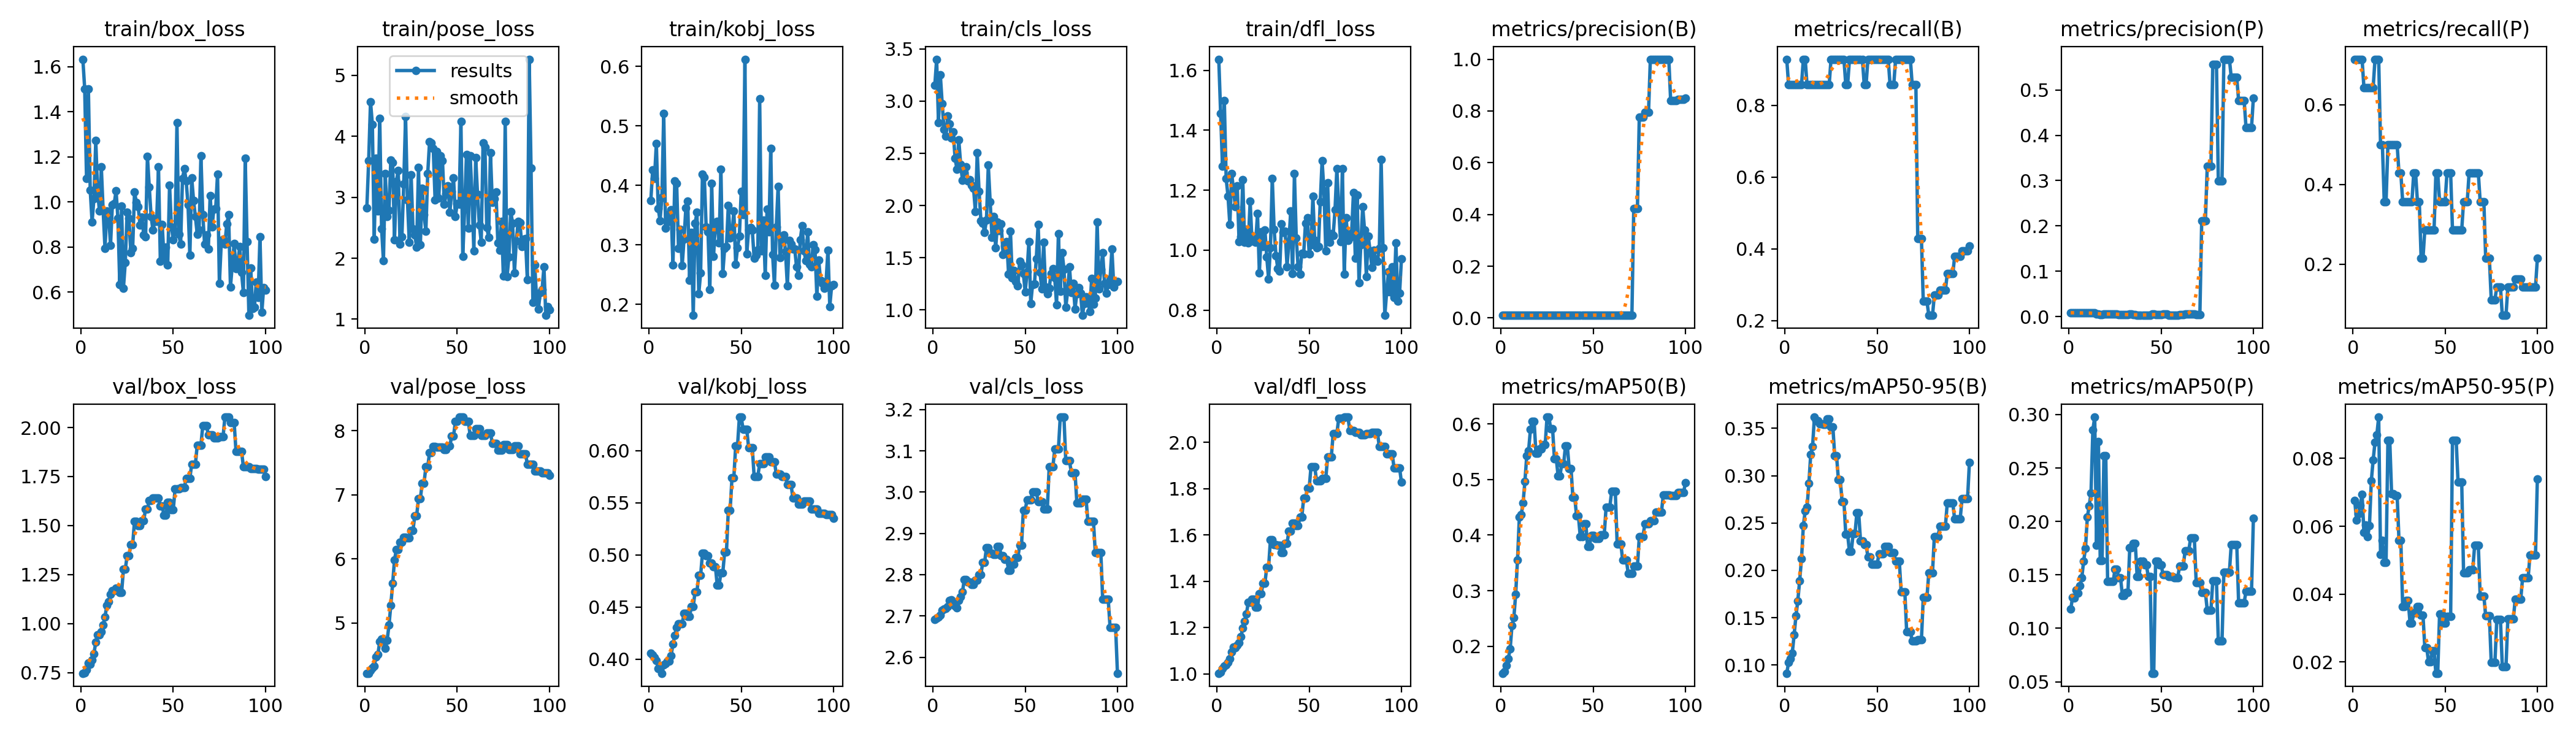

The file beside this chart, header and first rows:
epoch, time, train/box_loss, train/pose_loss, train/kobj_loss, train/cls_loss, train/dfl_loss, metrics/precision(B), metrics/recall(B), metrics/mAP50(B), metrics/mAP50-95(B), metrics/precision(P), metrics/recall(P), metrics/mAP50(P), metrics/mAP50-95(P), val/box_loss, val/pose_loss, val/kobj_loss, val/cls_loss, val/dfl_loss, lr/pg0, lr/pg1, lr/pg2
1, 3.545, 1.633, 2.824, 0.3744, 3.149, 1.637, 0.01083, 0.9286, 0.1516, 0.09139, 0.00833, 0.7143, 0.118, 0.06758, 0.7464, 4.217, 0.4056, 2.691, 1.003, 0, 0, 0
2, 6.788, 1.502, 3.601, 0.4259, 3.401, 1.457, 0.01, 0.8571, 0.1544, 0.1027, 0.00833, 0.7143, 0.1288, 0.0618, 0.7478, 4.215, 0.4043, 2.694, 1.008, 1.9802e-05, 1.9802e-05, 1.9802e-05
3, 10.12, 1.103, 4.567, 0.4123, 2.793, 1.28, 0.01, 0.8571, 0.1658, 0.1069, 0.00833, 0.7143, 0.1286, 0.06366, 0.7655, 4.263, 0.4015, 2.697, 1.022, 3.9208e-05, 3.9208e-05, 3.9208e-05
4, 13.33, 1.502, 4.196, 0.4708, 3.25, 1.499, 0.01, 0.8571, 0.1782, 0.1127, 0.00833, 0.7143, 0.1358, 0.06612, 0.7994, 4.295, 0.3985, 2.702, 1.033, 5.8218e-05, 5.8218e-05, 5.8218e-05
5, 16.62, 1.051, 2.316, 0.3617, 2.978, 1.239, 0.01, 0.8571, 0.195, 0.1319, 0.00833, 0.7143, 0.1329, 0.0694, 0.7938, 4.328, 0.3914, 2.714, 1.038, 7.6832e-05, 7.6832e-05, 7.6832e-05
6, 19.67, 0.9114, 3.639, 0.341, 2.728, 1.18, 0.01, 0.8571, 0.2371, 0.152, 0.0075, 0.6429, 0.1398, 0.05813, 0.814, 4.474, 0.3906, 2.717, 1.049, 9.505e-05, 9.505e-05, 9.505e-05
7, 22.83, 1.014, 2.775, 0.3797, 2.667, 1.085, 0.01, 0.8571, 0.2512, 0.1679, 0.0075, 0.6429, 0.1475, 0.06041, 0.8442, 4.507, 0.3866, 2.718, 1.065, 0.0001129, 0.0001129, 0.0001129
8, 25.97, 1.272, 4.298, 0.5213, 2.857, 1.256, 0.01, 0.8571, 0.2938, 0.1892, 0.0075, 0.6429, 0.163, 0.05687, 0.9063, 4.714, 0.3948, 2.723, 1.095, 0.0001303, 0.0001303, 0.0001303
9, 29.23, 1.045, 2.486, 0.3287, 2.784, 1.199, 0.01, 0.8571, 0.3554, 0.2121, 0.0075, 0.6429, 0.1748, 0.06023, 0.9429, 4.746, 0.396, 2.737, 1.117, 0.0001473, 0.0001473, 0.0001473
10, 32.27, 0.9602, 1.959, 0.3391, 2.645, 1.145, 0.01083, 0.9286, 0.433, 0.2472, 0.0075, 0.6429, 0.2039, 0.07335, 0.9416, 4.742, 0.3983, 2.738, 1.114, 0.000164, 0.000164, 0.000164
11, 35.53, 1.155, 3.394, 0.3521, 2.706, 1.216, 0.01083, 0.9286, 0.4367, 0.2627, 0.0075, 0.6429, 0.2147, 0.07953, 0.9583, 4.606, 0.3983, 2.729, 1.123, 0.0001802, 0.0001802, 0.0001802
12, 38.62, 0.9621, 2.682, 0.3597, 2.451, 1.029, 0.01, 0.8571, 0.4578, 0.2665, 0.00833, 0.7143, 0.2266, 0.08475, 0.9934, 4.727, 0.4035, 2.724, 1.136, 0.000196, 0.000196, 0.000196
13, 41.81, 0.7933, 2.79, 0.2667, 2.35, 1.045, 0.01, 0.8571, 0.4961, 0.2919, 0.00833, 0.7143, 0.2858, 0.08701, 1.034, 4.964, 0.4145, 2.72, 1.161, 0.0002115, 0.0002115, 0.0002115
14, 44.87, 0.959, 3.612, 0.4078, 2.629, 1.235, 0.01, 0.8571, 0.5429, 0.3226, 0.00833, 0.7143, 0.2977, 0.09217, 1.093, 5.277, 0.4227, 2.737, 1.198, 0.0002265, 0.0002265, 0.0002265
15, 48.15, 0.9376, 3.569, 0.404, 2.397, 1.026, 0.01, 0.8571, 0.5519, 0.3308, 0.00583, 0.5, 0.1776, 0.05168, 1.111, 5.618, 0.4306, 2.747, 1.226, 0.0002412, 0.0002412, 0.0002412
16, 51.24, 0.8071, 2.303, 0.2941, 2.242, 1.069, 0.01, 0.8571, 0.5898, 0.3619, 0.00583, 0.5, 0.2749, 0.05582, 1.148, 5.985, 0.4337, 2.759, 1.26, 0.0002555, 0.0002555, 0.0002555
17, 54.38, 0.987, 3.255, 0.3262, 2.32, 1.024, 0.01, 0.8571, 0.6044, 0.3578, 0.00417, 0.3571, 0.1633, 0.04937, 1.167, 6.143, 0.434, 2.789, 1.31, 0.0002693, 0.0002693, 0.0002693
18, 57.6, 0.9909, 3.443, 0.265, 2.371, 1.163, 0.01, 0.8571, 0.6044, 0.3578, 0.00417, 0.3571, 0.1633, 0.04937, 1.167, 6.143, 0.434, 2.789, 1.31, 0.0002828, 0.0002828, 0.0002828
19, 60.74, 1.05, 2.23, 0.3096, 2.236, 1.031, 0.01, 0.8571, 0.5466, 0.3544, 0.00583, 0.5, 0.2613, 0.08531, 1.18, 6.264, 0.444, 2.783, 1.322, 0.0002958, 0.0002958, 0.0002958
20, 63.79, 0.9276, 2.352, 0.3627, 2.248, 1.039, 0.01, 0.8571, 0.5466, 0.3544, 0.00583, 0.5, 0.2613, 0.08531, 1.18, 6.264, 0.444, 2.783, 1.322, 0.0003085, 0.0003085, 0.0003085
21, 67.05, 0.634, 3.217, 0.3736, 2.192, 1.027, 0.01, 0.8571, 0.5544, 0.3543, 0.00583, 0.5, 0.1441, 0.0696, 1.158, 6.339, 0.4409, 2.776, 1.288, 0.0003208, 0.0003208, 0.0003208
22, 70.1, 0.981, 4.325, 0.2409, 2.165, 1.122, 0.01, 0.8571, 0.5544, 0.3543, 0.00583, 0.5, 0.1441, 0.0696, 1.158, 6.339, 0.4409, 2.776, 1.288, 0.0003327, 0.0003327, 0.0003327
23, 73.17, 0.6178, 2.96, 0.3206, 1.944, 0.9243, 0.01, 0.8571, 0.5628, 0.3601, 0.00583, 0.5, 0.1438, 0.06911, 1.276, 6.33, 0.4507, 2.786, 1.346, 0.0003442, 0.0003442, 0.0003442
24, 76.32, 0.7317, 2.264, 0.1817, 2.503, 1.061, 0.01, 0.8571, 0.5628, 0.3601, 0.00583, 0.5, 0.1438, 0.06911, 1.276, 6.33, 0.4507, 2.786, 1.346, 0.0003553, 0.0003553, 0.0003553
25, 79.5, 0.9551, 3.374, 0.3362, 2.135, 1.011, 0.01083, 0.9286, 0.6122, 0.3513, 0.005, 0.4286, 0.1553, 0.05591, 1.346, 6.442, 0.4648, 2.8, 1.392, 0.000366, 0.000366, 0.000366
26, 82.54, 0.9263, 2.48, 0.3547, 1.852, 1.068, 0.01083, 0.9286, 0.6122, 0.3513, 0.005, 0.4286, 0.1553, 0.05591, 1.346, 6.442, 0.4648, 2.8, 1.392, 0.0003763, 0.0003763, 0.0003763
27, 85.69, 0.7735, 2.385, 0.2179, 1.832, 0.9781, 0.01083, 0.9286, 0.5913, 0.3211, 0.00417, 0.3571, 0.1473, 0.03633, 1.403, 6.675, 0.4806, 2.83, 1.46, 0.0003862, 0.0003862, 0.0003862
28, 88.76, 0.7933, 2.184, 0.2532, 1.743, 0.9043, 0.01083, 0.9286, 0.5913, 0.3211, 0.00417, 0.3571, 0.1473, 0.03633, 1.403, 6.675, 0.4806, 2.83, 1.46, 0.0003957, 0.0003957, 0.0003957
29, 91.84, 1.042, 3.488, 0.4189, 1.862, 1.009, 0.01083, 0.9286, 0.537, 0.2959, 0.00417, 0.3571, 0.1309, 0.03808, 1.522, 6.937, 0.5015, 2.865, 1.581, 0.0004048, 0.0004048, 0.0004048
30, 94.8, 0.9986, 2.219, 0.4134, 2.387, 1.24, 0.01083, 0.9286, 0.537, 0.2959, 0.00417, 0.3571, 0.1309, 0.03808, 1.522, 6.937, 0.5015, 2.865, 1.581, 0.0004135, 0.0004135, 0.0004135
31, 97.98, 0.9777, 3.15, 0.3301, 2.038, 1.07, 0.01083, 0.9286, 0.5069, 0.2726, 0.00417, 0.3571, 0.1333, 0.03149, 1.499, 7.181, 0.499, 2.852, 1.559, 0.0004218, 0.0004218, 0.0004218
32, 101, 0.8963, 2.711, 0.3223, 1.696, 0.9824, 0.01083, 0.9286, 0.5069, 0.2726, 0.00417, 0.3571, 0.1333, 0.03149, 1.499, 7.181, 0.499, 2.852, 1.559, 0.0004297, 0.0004297, 0.0004297
33, 104, 0.9324, 2.445, 0.2256, 1.892, 0.9382, 0.01, 0.8571, 0.5283, 0.238, 0.005, 0.4286, 0.1756, 0.03448, 1.526, 7.435, 0.4922, 2.85, 1.556, 0.0004372, 0.0004372, 0.0004372
34, 107, 0.854, 3.389, 0.4032, 1.593, 0.9304, 0.01, 0.8571, 0.5283, 0.238, 0.005, 0.4286, 0.1756, 0.03448, 1.526, 7.435, 0.4922, 2.85, 1.556, 0.0004444, 0.0004444, 0.0004444
35, 110.2, 0.8457, 3.911, 0.2807, 1.844, 1.089, 0.01083, 0.9286, 0.5606, 0.2198, 0.00417, 0.3571, 0.1793, 0.03634, 1.584, 7.659, 0.4889, 2.869, 1.525, 0.0004511, 0.0004511, 0.0004511
36, 113.2, 1.201, 3.892, 0.3363, 1.759, 1.059, 0.01083, 0.9286, 0.5606, 0.2198, 0.00417, 0.3571, 0.1793, 0.03634, 1.584, 7.659, 0.4889, 2.869, 1.525, 0.0004574, 0.0004574, 0.0004574
37, 116.3, 1.066, 3.805, 0.3394, 1.822, 1.063, 0.01083, 0.9286, 0.5199, 0.2391, 0.0025, 0.2143, 0.1483, 0.03383, 1.629, 7.753, 0.4708, 2.846, 1.565, 0.0004634, 0.0004634, 0.0004634
38, 119.4, 0.9353, 2.956, 0.3031, 1.533, 0.9453, 0.01083, 0.9286, 0.5199, 0.2391, 0.0025, 0.2143, 0.1483, 0.03383, 1.629, 7.753, 0.4708, 2.846, 1.565, 0.0004689, 0.0004689, 0.0004689
39, 122.5, 0.8739, 3.752, 0.4267, 1.61, 1.028, 0.01083, 0.9286, 0.4679, 0.2606, 0.00333, 0.2857, 0.1631, 0.02431, 1.641, 7.744, 0.4828, 2.838, 1.617, 0.0004741, 0.0004741, 0.0004741
40, 125.5, 0.9132, 2.987, 0.2519, 1.657, 1.131, 0.01083, 0.9286, 0.4679, 0.2606, 0.00333, 0.2857, 0.1631, 0.02431, 1.641, 7.744, 0.4828, 2.838, 1.617, 0.0004788, 0.0004788, 0.0004788
41, 128.7, 0.9144, 3.678, 0.2939, 1.343, 0.9219, 0.01083, 0.9286, 0.4349, 0.2308, 0.00333, 0.2857, 0.1596, 0.02013, 1.64, 7.742, 0.5026, 2.811, 1.651, 0.0004832, 0.0004832, 0.0004832
42, 131.6, 1.154, 3.605, 0.2969, 1.754, 1.256, 0.01083, 0.9286, 0.4349, 0.2308, 0.00333, 0.2857, 0.1596, 0.02013, 1.64, 7.742, 0.5026, 2.811, 1.651, 0.0004872, 0.0004872, 0.0004872
43, 134.7, 0.7356, 2.884, 0.3664, 1.305, 1.04, 0.01, 0.8571, 0.3972, 0.2273, 0.00333, 0.2857, 0.1487, 0.02327, 1.6, 7.706, 0.5427, 2.825, 1.64, 0.0004907, 0.0004907, 0.0004907
44, 137.8, 0.9004, 3.055, 0.3114, 1.377, 0.9446, 0.01, 0.8571, 0.3972, 0.2273, 0.00333, 0.2857, 0.1487, 0.02327, 1.6, 7.706, 0.5427, 2.825, 1.64, 0.0004939, 0.0004939, 0.0004939
45, 140.9, 0.7466, 3.192, 0.3163, 1.27, 0.9208, 0.01083, 0.9286, 0.4206, 0.214, 0.005, 0.4286, 0.058, 0.0167, 1.551, 7.761, 0.5741, 2.841, 1.677, 0.0004967, 0.0004967, 0.0004967
46, 143.8, 0.7998, 2.759, 0.3573, 1.228, 0.9903, 0.01083, 0.9286, 0.4206, 0.214, 0.005, 0.4286, 0.058, 0.0167, 1.551, 7.761, 0.5741, 2.841, 1.677, 0.0004991, 0.0004991, 0.0004991
47, 147, 0.7213, 3.098, 0.2678, 1.467, 0.9867, 0.01083, 0.9286, 0.3796, 0.2061, 0.00417, 0.3571, 0.1626, 0.03414, 1.617, 7.918, 0.6045, 2.871, 1.759, 0.000501, 0.000501, 0.000501
48, 150, 1.074, 3.314, 0.2953, 1.431, 1.09, 0.01083, 0.9286, 0.3796, 0.2061, 0.00417, 0.3571, 0.1626, 0.03414, 1.617, 7.918, 0.6045, 2.871, 1.759, 0.0005026, 0.0005026, 0.0005026
49, 153.1, 0.8894, 2.688, 0.3153, 1.348, 1.109, 0.01083, 0.9286, 0.3998, 0.2065, 0.00417, 0.3571, 0.1596, 0.03149, 1.58, 8.141, 0.632, 2.956, 1.802, 0.0005038, 0.0005038, 0.0005038
50, 156, 0.8325, 2.899, 0.3903, 1.173, 0.9873, 0.01083, 0.9286, 0.3998, 0.2065, 0.00417, 0.3571, 0.1596, 0.03149, 1.58, 8.141, 0.632, 2.956, 1.802, 0.0005046, 0.0005046, 0.0005046
51, 159.1, 0.8705, 2.885, 0.3507, 1.363, 1.017, 0.01083, 0.9286, 0.3935, 0.2177, 0.005, 0.4286, 0.1504, 0.03352, 1.687, 8.212, 0.6204, 2.982, 1.896, 0.000505, 0.000505, 0.000505
52, 162.2, 1.351, 4.246, 0.6122, 1.653, 1.179, 0.01083, 0.9286, 0.3935, 0.2177, 0.005, 0.4286, 0.1504, 0.03352, 1.687, 8.212, 0.6204, 2.982, 1.896, 0.000505, 0.000505, 0.000505
53, 165.1, 0.8561, 2.031, 0.2851, 1.062, 1.032, 0.01083, 0.9286, 0.3935, 0.2177, 0.005, 0.4286, 0.1504, 0.03352, 1.687, 8.212, 0.6204, 2.982, 1.896, 0.0005046, 0.0005046, 0.0005046
54, 168.3, 0.8118, 2.801, 0.3251, 1.245, 1.008, 0.01083, 0.9286, 0.4006, 0.2252, 0.00333, 0.2857, 0.1484, 0.08536, 1.694, 8.148, 0.6029, 3, 1.834, 0.0005038, 0.0005038, 0.0005038
55, 171.4, 1.104, 3.704, 0.3295, 1.248, 1.012, 0.01083, 0.9286, 0.4006, 0.2252, 0.00333, 0.2857, 0.1484, 0.08536, 1.694, 8.148, 0.6029, 3, 1.834, 0.0005026, 0.0005026, 0.0005026
56, 174.4, 1.146, 2.489, 0.3249, 1.487, 1.162, 0.01083, 0.9286, 0.4006, 0.2252, 0.00333, 0.2857, 0.1484, 0.08536, 1.694, 8.148, 0.6029, 3, 1.834, 0.000501, 0.000501, 0.000501
57, 177.5, 1.093, 3.677, 0.2779, 1.817, 1.298, 0.01, 0.8571, 0.4496, 0.2191, 0.00333, 0.2857, 0.1476, 0.0731, 1.741, 7.926, 0.5753, 2.977, 1.845, 0.0004991, 0.0004991, 0.0004991
58, 180.5, 0.9864, 3.043, 0.2827, 1.361, 1.198, 0.01, 0.8571, 0.4496, 0.2191, 0.00333, 0.2857, 0.1476, 0.0731, 1.741, 7.926, 0.5753, 2.977, 1.845, 0.0004967, 0.0004967, 0.0004967
59, 183.6, 0.7625, 2.12, 0.2926, 1.2, 0.9985, 0.01, 0.8571, 0.4496, 0.2191, 0.00333, 0.2857, 0.1476, 0.0731, 1.741, 7.926, 0.5753, 2.977, 1.845, 0.0004939, 0.0004939, 0.0004939
60, 186.6, 1.106, 3.651, 0.5462, 1.646, 1.226, 0.01083, 0.9286, 0.4783, 0.21, 0.00417, 0.3571, 0.1582, 0.04635, 1.814, 8.027, 0.5874, 2.959, 1.938, 0.0004908, 0.0004908, 0.0004908
... 40 more rows
